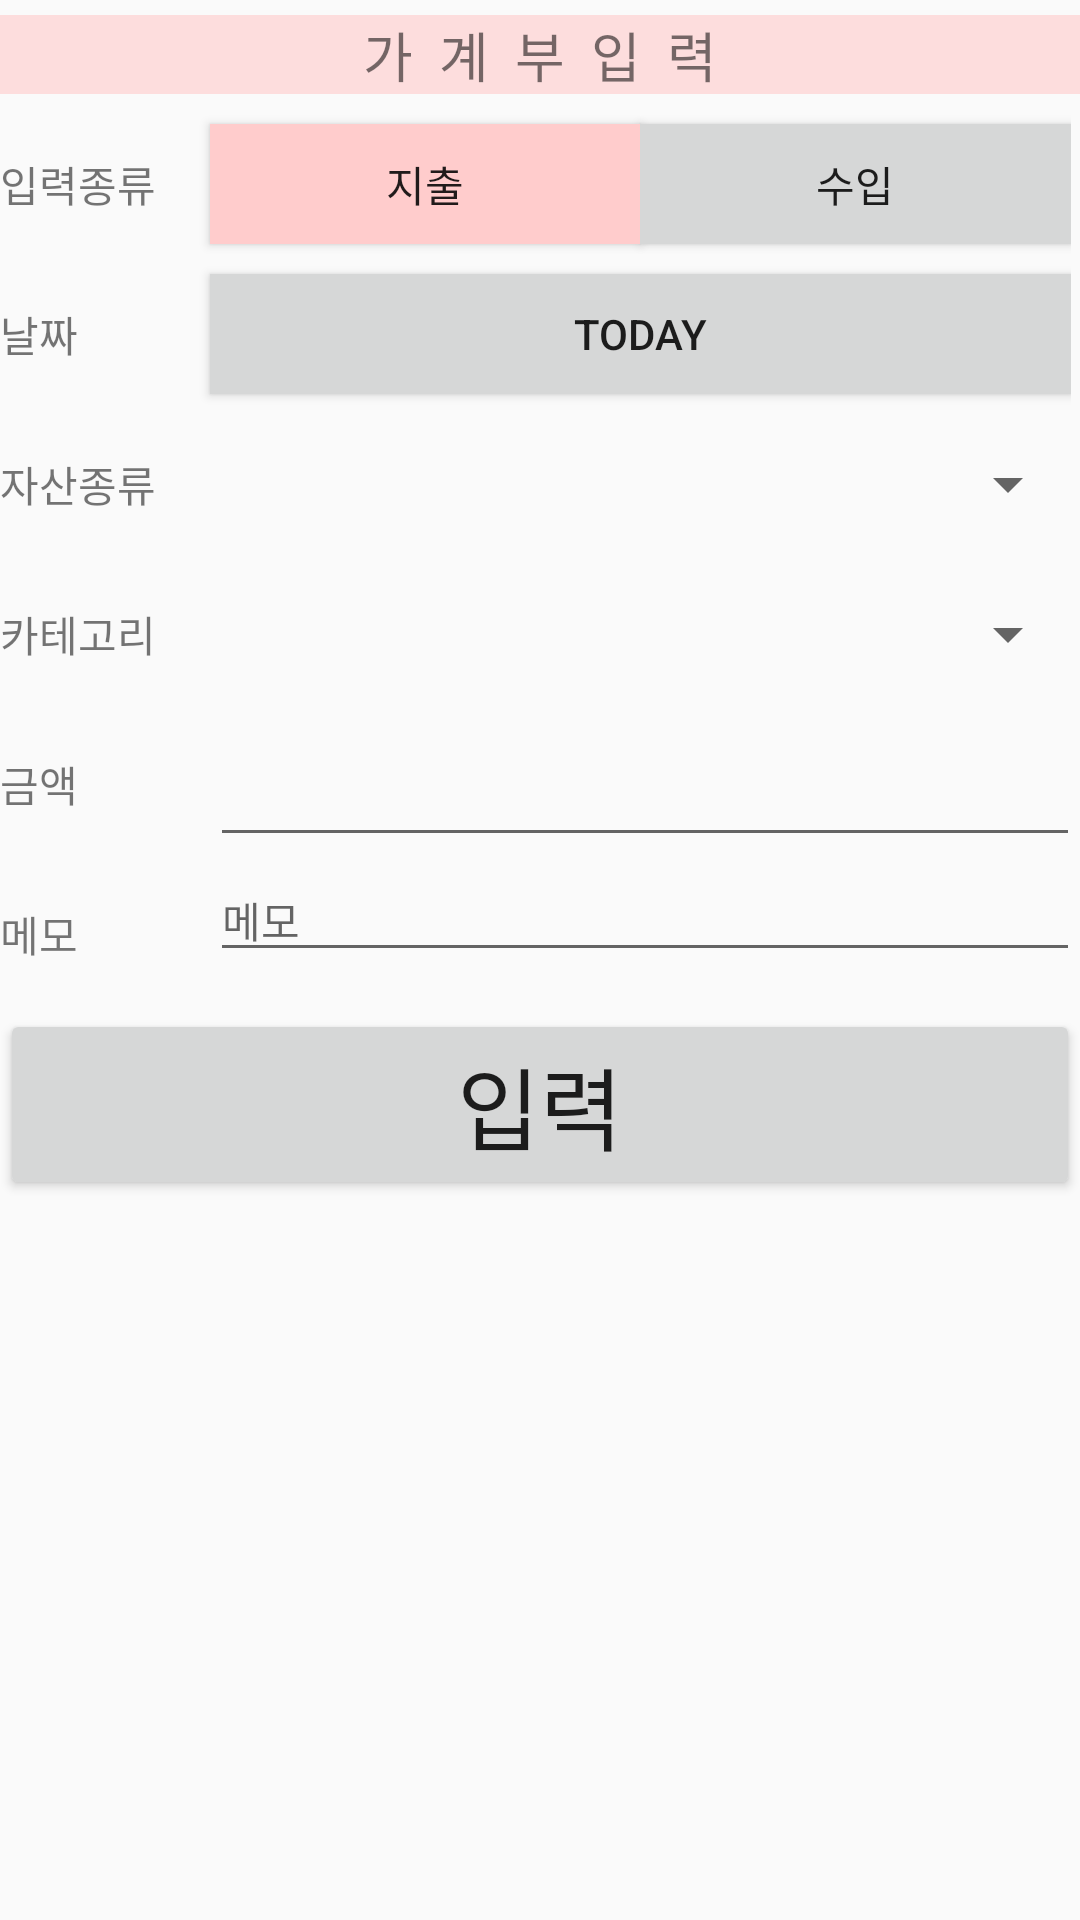

Here is an Android app screen rendered from its layout file. Give the layout XML and the strings, colors and styles it references.
<!-- AndroidManifest.xml: application theme AppTheme -->
<!-- res/layout/activity_reg_money_book.xml -->
<?xml version="1.0" encoding="utf-8"?>
<LinearLayout xmlns:android="http://schemas.android.com/apk/res/android"
    xmlns:app="http://schemas.android.com/apk/res-auto"
    xmlns:tools="http://schemas.android.com/tools"
    android:layout_width="match_parent"
    android:layout_height="match_parent"
    android:orientation="vertical"
    tools:context=".daily.RegMoneyBookActivity" >

    <TextView
        android:id="@+id/textView28"
        android:layout_width="match_parent"
        android:layout_height="wrap_content"
        android:layout_gravity="center"
        android:layout_marginTop="5dp"
        android:layout_marginBottom="5dp"
        android:background="#9FFFCCCC"
        android:gravity="center"
        android:text="가  계  부  입  력"
        android:textSize="18sp" />

    <LinearLayout
        android:layout_width="match_parent"
        android:layout_height="50dp"
        android:layout_marginRight="3dp"
        android:orientation="horizontal">

        <TextView
            android:id="@+id/textView2"
            android:layout_width="70dp"
            android:layout_height="wrap_content"
            android:layout_gravity="center_vertical"
            android:text="입력종류"
            android:textSize="14sp" />

        <Button
            android:id="@+id/selectExButton"
            android:layout_width="wrap_content"
            android:layout_height="40dp"
            android:layout_gravity="center_vertical"
            android:layout_weight="1"
            android:background="#FFCCCC"
            android:text="지출" />

        <Button
            android:id="@+id/selectInButton"
            android:layout_width="wrap_content"
            android:layout_height="40dp"
            android:layout_gravity="center_vertical"
            android:layout_weight="1"
            android:background="#d6d7d7"
            android:text="수입" />
    </LinearLayout>

    <LinearLayout
        android:layout_width="match_parent"
        android:layout_height="50dp"
        android:layout_marginRight="3dp"
        android:orientation="horizontal">

        <TextView
            android:id="@+id/textView3"
            android:layout_width="70dp"
            android:layout_height="wrap_content"
            android:layout_gravity="center_vertical"
            android:text="날짜"
            android:textSize="14sp" />

        <Button
            android:id="@+id/selectDayButton"
            android:layout_width="wrap_content"
            android:layout_height="40dp"
            android:layout_gravity="center_vertical"
            android:layout_weight="1"
            android:background="?attr/colorButtonNormal"
            android:text="today" />
    </LinearLayout>

    <LinearLayout
        android:layout_width="match_parent"
        android:layout_height="50dp"
        android:orientation="horizontal">

        <TextView
            android:id="@+id/textView4"
            android:layout_width="70dp"
            android:layout_height="wrap_content"
            android:layout_gravity="center_vertical"
            android:text="자산종류"
            android:textSize="14sp" />

        <Spinner
            android:id="@+id/assetSpinner"
            android:layout_width="wrap_content"
            android:layout_height="wrap_content"
            android:layout_gravity="center_vertical"
            android:layout_weight="1"
            android:gravity="center"
            android:text="asset" />
    </LinearLayout>

    <LinearLayout
        android:layout_width="match_parent"
        android:layout_height="50dp"
        android:orientation="horizontal">

        <TextView
            android:id="@+id/textView5"
            android:layout_width="70dp"
            android:layout_height="wrap_content"
            android:layout_gravity="center_vertical"
            android:text="카테고리"
            android:textSize="14sp" />

        <Spinner
            android:id="@+id/selectCategorySpinner"
            android:layout_width="wrap_content"
            android:layout_height="wrap_content"
            android:layout_gravity="center_vertical"
            android:layout_weight="1"
            android:gravity="center"
            android:text="category" />
    </LinearLayout>

    <LinearLayout
        android:layout_width="match_parent"
        android:layout_height="50dp"
        android:orientation="horizontal">

        <TextView
            android:id="@+id/textView6"
            android:layout_width="70dp"
            android:layout_height="wrap_content"
            android:layout_gravity="center_vertical"
            android:text="금액"
            android:textSize="14sp" />

        <EditText
            android:id="@+id/editTextNumber"
            android:layout_width="wrap_content"
            android:layout_height="wrap_content"
            android:layout_weight="1"
            android:ems="10"
            android:inputType="number"
            android:maxLength="10"
            android:textSize="24sp" />
    </LinearLayout>

    <LinearLayout
        android:layout_width="match_parent"
        android:layout_height="50dp"
        android:orientation="horizontal">

        <TextView
            android:id="@+id/textView7"
            android:layout_width="70dp"
            android:layout_height="wrap_content"
            android:layout_gravity="center_vertical"
            android:text="메모"
            android:textSize="14sp" />

        <EditText
            android:id="@+id/editTextMemo"
            android:layout_width="wrap_content"
            android:layout_height="wrap_content"
            android:layout_weight="1"
            android:ems="10"
            android:hint="메모"
            android:inputType="text"
            android:maxLength="40"
            android:textSize="14sp" />
    </LinearLayout>

    <Button
        android:id="@+id/button"
        android:layout_width="match_parent"
        android:layout_height="wrap_content"
        android:text="입력"
        android:textSize="30sp" />
</LinearLayout>
<!-- resources referenced by this layout -->
<resources>
  <style name="AppTheme" parent="Theme.AppCompat.Light.NoActionBar">
          
          <item name="colorPrimary">@color/colorPrimary</item>
          <item name="colorPrimaryDark">@color/colorPrimaryDark</item>
          <item name="colorAccent">@color/colorAccent</item>
          <item name="android:textCursorDrawable">@color/colorPrimaryDark</item>
      </style>
  <color name="colorPrimary">#090909</color>
  <color name="colorPrimaryDark">#FB8989</color>
  <color name="colorAccent">#ffcccc</color>
</resources>
